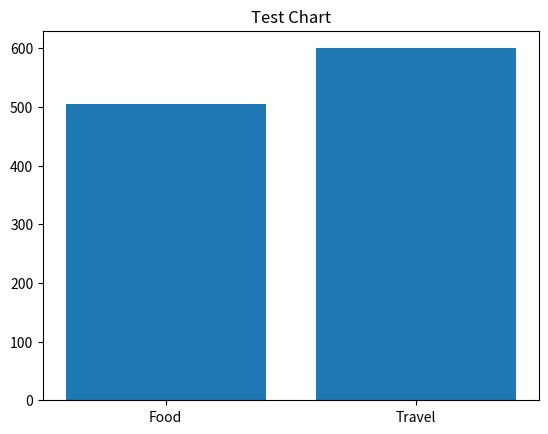

Source code (Python):
import matplotlib.pyplot as plt

x = ["Food", "Travel"]
y = [505, 600]

plt.bar(x, y)
plt.title("Test Chart")
plt.show()
